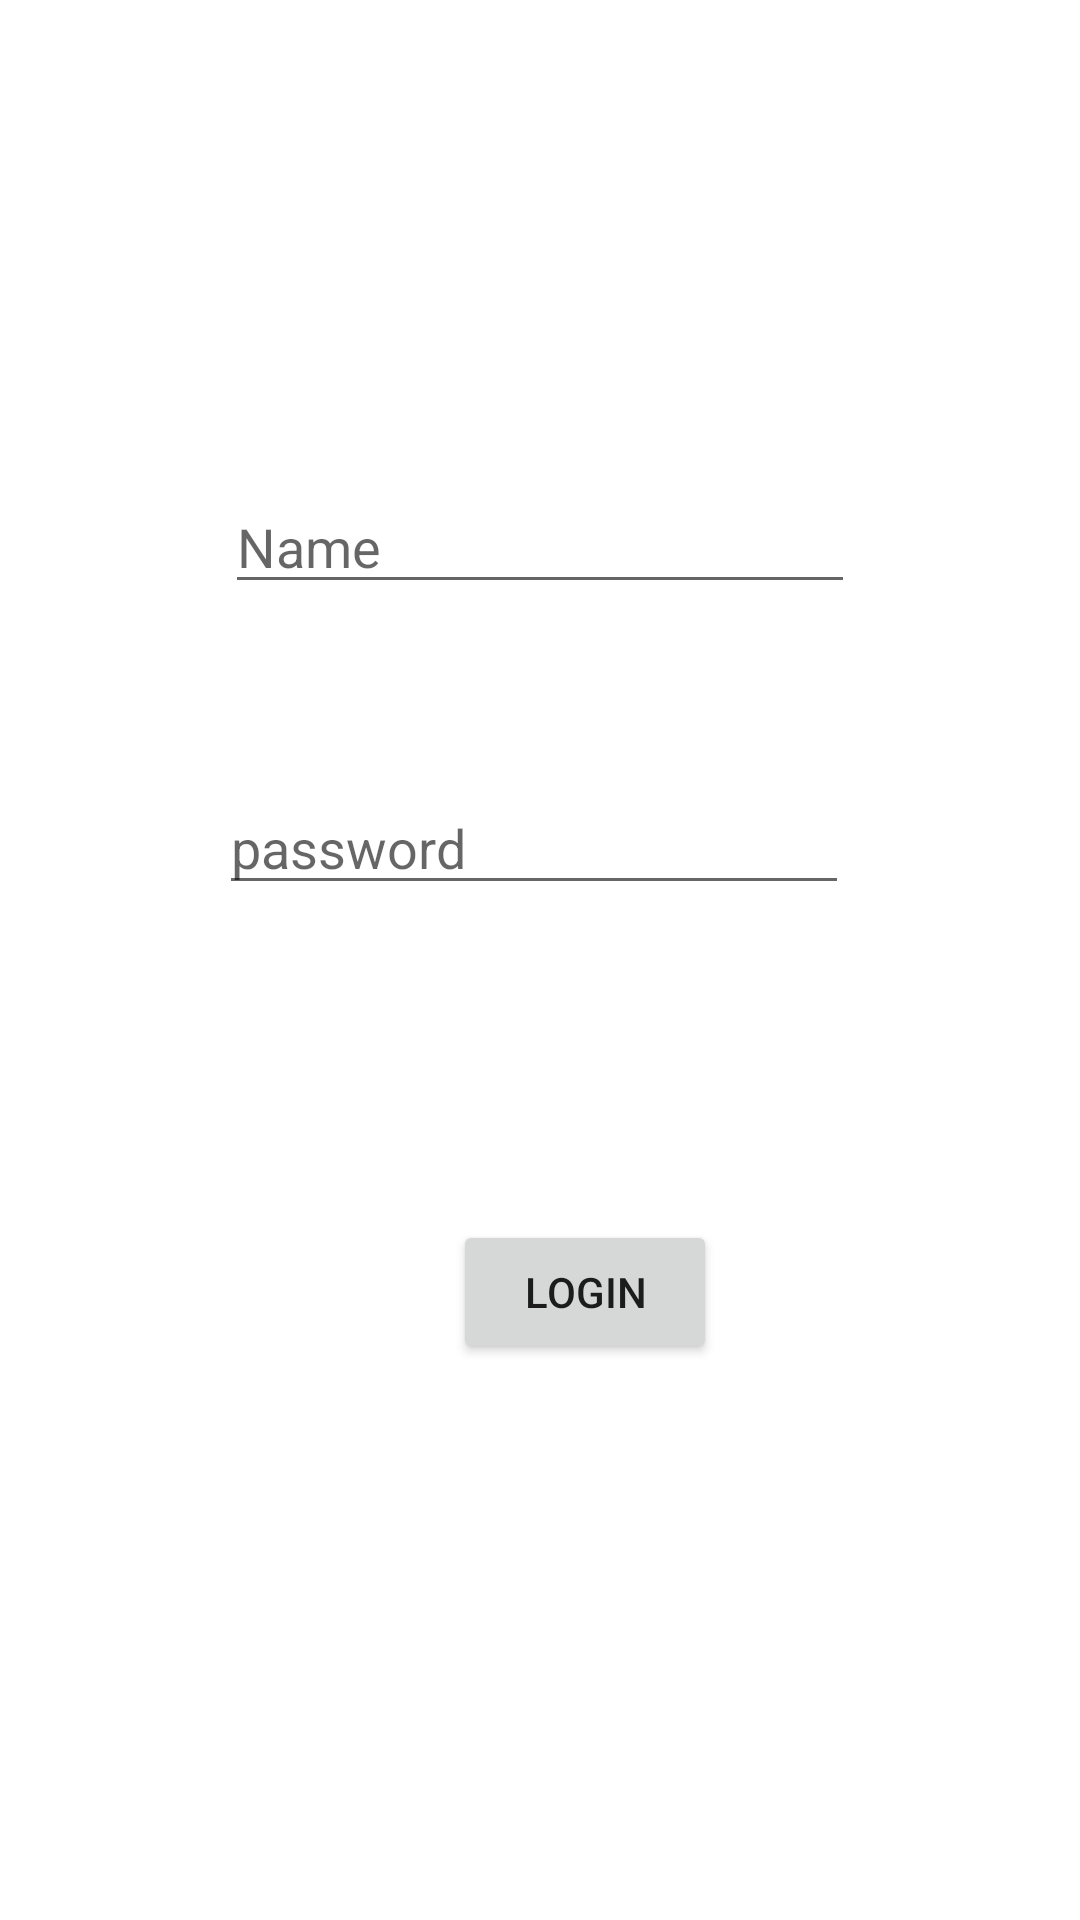

Produce the Android XML layout that renders to this screen, including the resource entries it uses.
<!-- AndroidManifest.xml: application theme Theme.VolunteerWork -->
<!-- res/layout/activity_login.xml -->
<?xml version="1.0" encoding="utf-8"?>
<androidx.constraintlayout.widget.ConstraintLayout xmlns:android="http://schemas.android.com/apk/res/android"
    xmlns:app="http://schemas.android.com/apk/res-auto"
    xmlns:tools="http://schemas.android.com/tools"
    android:layout_width="match_parent"
    android:layout_height="match_parent"
    tools:context=".Authenticate.ui.Login">

    <EditText
        android:id="@+id/edt_username"
        android:layout_width="wrap_content"
        android:layout_height="wrap_content"
        android:layout_marginTop="160dp"
        android:ems="10"
        android:hint="Name"
        android:inputType="textPersonName"
        app:layout_constraintEnd_toEndOf="parent"
        app:layout_constraintStart_toStartOf="parent"
        app:layout_constraintTop_toTopOf="parent" />

    <EditText
        android:id="@+id/edt_password"
        android:layout_width="wrap_content"
        android:layout_height="wrap_content"
        android:layout_marginTop="59dp"
        android:layout_marginEnd="2dp"
        android:ems="10"
        android:hint="password"
        android:inputType="textPassword"
        app:layout_constraintEnd_toEndOf="@+id/edt_username"
        app:layout_constraintTop_toBottomOf="@+id/edt_username" />

    <Button
        android:id="@+id/btn_login"
        android:layout_width="wrap_content"
        android:layout_height="wrap_content"
        android:layout_marginTop="105dp"
        android:layout_marginEnd="44dp"
        android:text="Login"
        app:layout_constraintEnd_toEndOf="@+id/edt_password"
        app:layout_constraintTop_toBottomOf="@+id/edt_password" />
</androidx.constraintlayout.widget.ConstraintLayout>
<!-- resources referenced by this layout -->
<resources>
  <style name="Theme.VolunteerWork" parent="Theme.MaterialComponents.DayNight.DarkActionBar">
          
          <item name="colorPrimary">@color/purple_500</item>
          <item name="colorPrimaryVariant">@color/purple_700</item>
          <item name="colorOnPrimary">@color/white</item>
          
          <item name="colorSecondary">@color/teal_200</item>
          <item name="colorSecondaryVariant">@color/teal_700</item>
          <item name="colorOnSecondary">@color/black</item>
          
          <item name="android:statusBarColor">?attr/colorPrimaryVariant</item>
          
      </style>
  <!-- not gathered from this repository: default colours our renderer supplied (Android Studio template values) -->
  <color name="purple_500">#FF6200EE</color>
  <color name="purple_700">#FF3700B3</color>
  <color name="teal_200">#FF03DAC5</color>
  <color name="teal_700">#FF018786</color>
  <color name="black">#FF000000</color>
  <color name="white">#FFFFFFFF</color>
</resources>
